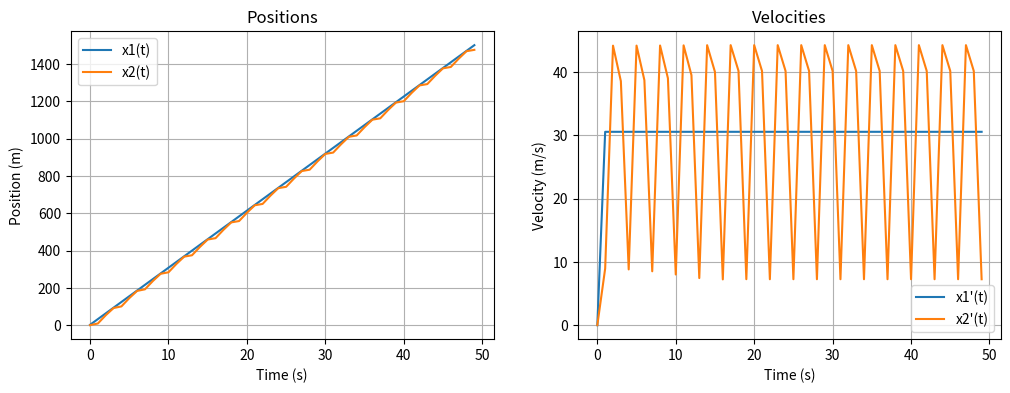

Write the Python code that produced this figure.
import numpy as np
import matplotlib.pyplot as plt



# Define the parameters
lambda2 = 10.0  #capacity of acceleration deceleration
h = 1.0  # Time step
T = 50.0  # Total simulation time
n_steps = int(T / h)  # Number of time steps
d2=1.0 #security distance
x2_prime_max=160*(1000/3600) #maximum speed of the second car
accident= False

# Initialize arrays to store the results
x1= np.zeros(n_steps)
x2= np.zeros(n_steps)
time = np.zeros(n_steps)
x1_prime_values = np.zeros(n_steps)
x2_prime_values = np.zeros(n_steps)
accident=False

# Initial conditions
time[0] = 0.0  # Initial time
x1[0] = 3.0  # Initial value for x1 as specified
x2[0] = 1.0  # Initial value for x2 as specified , we verify also that the security disstance is respected


#def of the function
def x1_prime():
    return 110 *(1000/3600)

#def of the fucntion x2_prime with the special model of exp
def x2_prime(t):
    return x2_prime_max*(1-np.exp((-lambda2/x2_prime_max)*(x1[t]-x2[t]-d2)))


# Euler's explicit method
for t in range(1, n_steps):
    x1_prime_values[t] = x1_prime()  # Stocker les valeurs de vitesse de x1
    x2_prime_values[t] = x2_prime(t-1)  # Stocker les valeurs de vitesse de x2
    x1[t] = x1[t-1] + x1_prime() * h
    x2[t] = x2[t-1] + x2_prime(t-1) * h
    time[t] = time[t-1] + h
    if(x1[t]-x2[t]<= d2 ):
        accident=True
        break;
    


        
# Display the results in side-by-side subplots
fig, axes = plt.subplots(1, 2, figsize=(12, 4))

# Subplot for positions
axes[0].plot(time, x1, label='x1(t)')
axes[0].plot(time, x2, label='x2(t)')
axes[0].set_xlabel('Time (s)')
axes[0].set_ylabel('Position (m)')
axes[0].legend()
axes[0].set_title('Positions')
axes[0].grid(True)

# Subplot for velocities
axes[1].plot(time, x1_prime_values, label="x1'(t)")
axes[1].plot(time, x2_prime_values, label="x2'(t)")
axes[1].set_xlabel('Time (s)')
axes[1].set_ylabel('Velocity (m/s)')
axes[1].legend()
axes[1].set_title('Velocities')
axes[1].grid(True)

plt.show()








   
    
        


